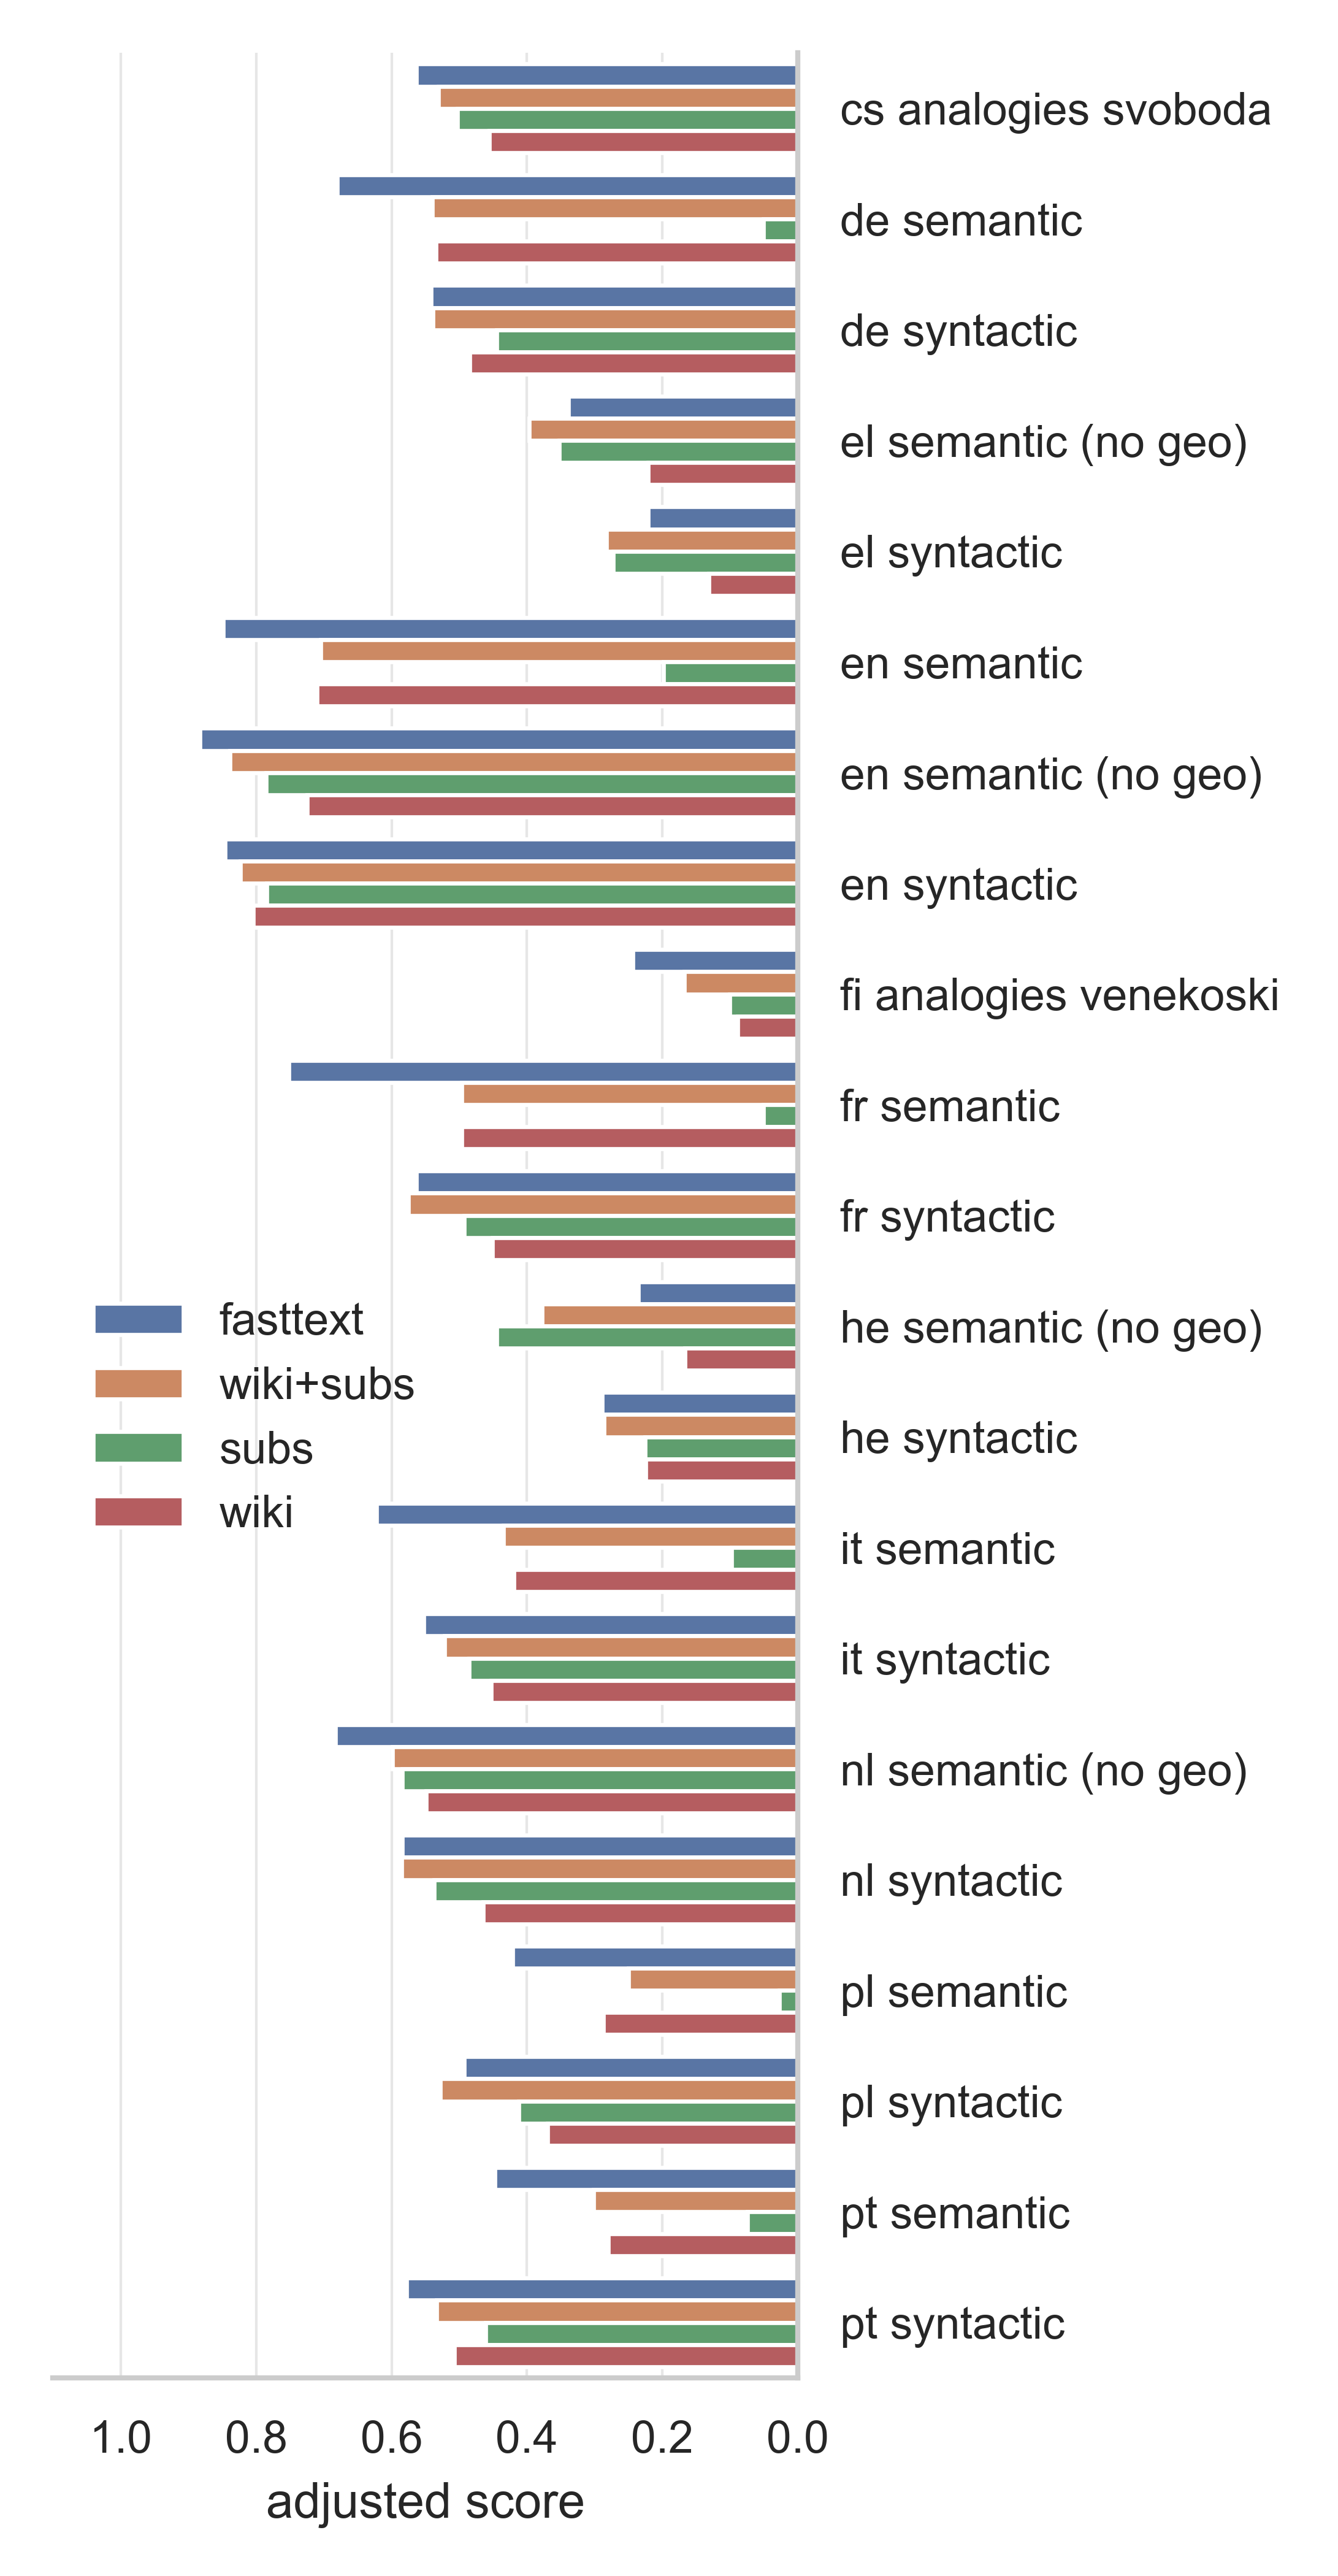

The table this chart was drawn from, first rows:
	Unnamed: 0	adjusted score	lang	score	source	vecs	label
0	0.0	0.5629	cs	0.6989	analogies svoboda	fasttext	cs analogies svoboda
26	0.0	0.5029	cs	0.6383	analogies svoboda	subs	cs analogies svoboda
74	0.0	0.4552	cs	0.5877	analogies svoboda	wiki	cs analogies svoboda
50	0.0	0.5309	cs	0.6393	analogies svoboda	wiki+subs	cs analogies svoboda
1	0.0	0.6798	de	0.7816	semantic	fasttext	de semantic
27	0.0	0.05051	de	0.08511	semantic	subs	de semantic
75	0.0	0.5346	de	0.6106	semantic	wiki	de semantic
51	0.0	0.5401	de	0.6401	semantic	wiki+subs	de semantic
3	0.0	0.5414	de	0.7369	syntactic	fasttext	de syntactic
29	0.0	0.4443	de	0.6376	syntactic	subs	de syntactic
77	0.0	0.4849	de	0.6961	syntactic	wiki	de syntactic
53	0.0	0.5386	de	0.7346	syntactic	wiki+subs	de syntactic
4	0.0	0.3392	el	0.4501	semantic (no geo)	fasttext	el semantic (no geo)
30	0.0	0.352	el	0.3846	semantic (no geo)	subs	el semantic (no geo)
78	0.0	0.2208	el	0.2478	semantic (no geo)	wiki	el semantic (no geo)
54	0.0	0.3968	el	0.4366	semantic (no geo)	wiki+subs	el semantic (no geo)
5	0.0	0.2214	el	0.6043	syntactic	fasttext	el syntactic
31	0.0	0.2724	el	0.5309	syntactic	subs	el syntactic
79	0.0	0.1314	el	0.4099	syntactic	wiki	el syntactic
55	0.0	0.283	el	0.556	syntactic	wiki+subs	el syntactic
7	0.0	0.8486	en	0.9015	semantic	fasttext	en semantic
33	0.0	0.1986	en	0.2946	semantic	subs	en semantic
81	0.0	0.7096	en	0.7757	semantic	wiki	en semantic
57	0.0	0.7045	en	0.7748	semantic	wiki+subs	en semantic
10	0.0	0.8832	en	0.8832	semantic (no geo)	fasttext	en semantic (no geo)
36	0.0	0.7856	en	0.7958	semantic (no geo)	subs	en semantic (no geo)
84	0.0	0.7248	en	0.7248	semantic (no geo)	wiki	en semantic (no geo)
60	0.0	0.8384	en	0.8384	semantic (no geo)	wiki+subs	en semantic (no geo)
9	0.0	0.846	en	0.8523	syntactic	fasttext	en syntactic
35	0.0	0.7847	en	0.8032	syntactic	subs	en syntactic
83	0.0	0.804	en	0.814	syntactic	wiki	en syntactic
59	0.0	0.8228	en	0.828	syntactic	wiki+subs	en syntactic
11	0.0	0.244	fi	0.5372	analogies venekoski	fasttext	fi analogies venekoski
37	0.0	0.1003	fi	0.2459	analogies venekoski	subs	fi analogies venekoski
85	0.0	0.08872	fi	0.2004	analogies venekoski	wiki	fi analogies venekoski
61	0.0	0.1678	fi	0.3791	analogies venekoski	wiki+subs	fi analogies venekoski
13	0.0	0.7519	fr	0.7884	semantic	fasttext	fr semantic
39	0.0	0.05076	fr	0.177	semantic	subs	fr semantic
87	0.0	0.4967	fr	0.7777	semantic	wiki	fr semantic
63	0.0	0.4965	fr	0.7758	semantic	wiki+subs	fr semantic
12	0.0	0.5632	fr	0.6825	syntactic	fasttext	fr syntactic
38	0.0	0.4925	fr	0.5557	syntactic	subs	fr syntactic
86	0.0	0.451	fr	0.6387	syntactic	wiki	fr syntactic
62	0.0	0.5751	fr	0.6756	syntactic	wiki+subs	fr syntactic
14	0.0	0.2352	he	0.3868	semantic (no geo)	fasttext	he semantic (no geo)
40	0.0	0.4448	he	0.5966	semantic (no geo)	subs	he semantic (no geo)
88	0.0	0.1664	he	0.2737	semantic (no geo)	wiki	he semantic (no geo)
64	0.0	0.3776	he	0.5592	semantic (no geo)	wiki+subs	he semantic (no geo)
15	0.0	0.2887	he	0.498	syntactic	fasttext	he syntactic
41	0.0	0.2258	he	0.3683	syntactic	subs	he syntactic
89	0.0	0.2243	he	0.3762	syntactic	wiki	he syntactic
65	0.0	0.2864	he	0.4554	syntactic	wiki+subs	he syntactic
18	0.0	0.6227	it	0.744	semantic	fasttext	it semantic
42	0.0	0.09815	it	0.1687	semantic	subs	it semantic
90	0.0	0.419	it	0.5305	semantic	wiki	it semantic
66	0.0	0.4351	it	0.5541	semantic	wiki+subs	it semantic
19	0.0	0.5527	it	0.7129	syntactic	fasttext	it syntactic
43	0.0	0.4856	it	0.6578	syntactic	subs	it syntactic
91	0.0	0.453	it	0.6871	syntactic	wiki	it syntactic
67	0.0	0.522	it	0.7102	syntactic	wiki+subs	it syntactic
... 24 more rows
